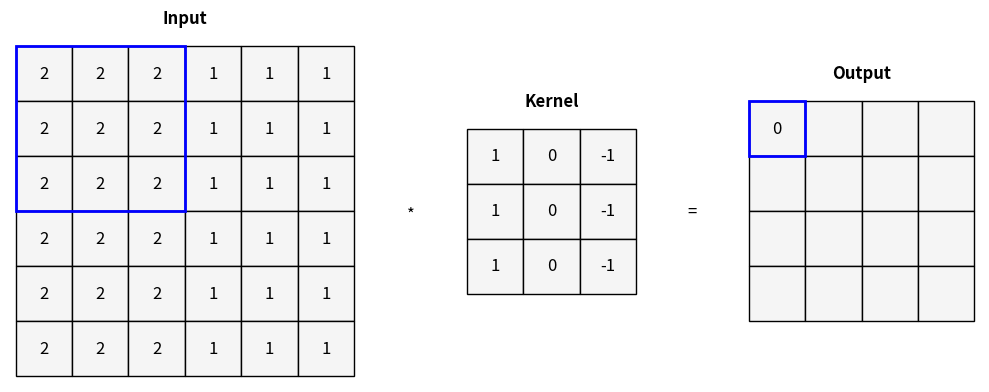

Here is the Python script that generated this plot: (Note: this script raises an exception after producing the figure.)
import numpy as np
import matplotlib.pyplot as plt
import matplotlib.patches as patches

input = np.array([
  [2, 2, 2, 1, 1, 1],
  [2, 2, 2, 1, 1, 1],
  [2, 2, 2, 1, 1, 1],
  [2, 2, 2, 1, 1, 1],
  [2, 2, 2, 1, 1, 1],
  [2, 2, 2, 1, 1, 1]
])

kernel = np.array([
  [1, 0, -1],
  [1, 0, -1],
  [1, 0, -1]
])

input_rows, input_cols = input.shape
kernel_rows, kernel_cols = kernel.shape
output_rows, output_cols = input_rows - kernel_rows + 1, input_cols - kernel_cols + 1

output = np.array([[''] * output_cols for _ in range(output_rows)])

def draw_matrix(matrix, top_left, title, highlight_box=None):
  rows, cols = matrix.shape
  for i in range(rows):
    for j in range(cols):
      x = top_left[0] + j
      y = top_left[1] - i
      ax.add_patch(patches.Rectangle((x, y), 1, -1, 
                                      edgecolor="black", facecolor="whitesmoke"))
      ax.text(x + 0.5, y - 0.5, f"{matrix[i, j]}", 
              ha="center", va="center", fontsize=12)

  if highlight_box:
    x = top_left[0] + highlight_box[1]
    y = top_left[1] - highlight_box[0]
    length = highlight_box[2]
    rect = patches.Rectangle((x, y), length, -length,
                              linewidth=2, edgecolor="blue", facecolor="none")
    ax.add_patch(rect)

  ax.text(top_left[0] + (cols / 2), top_left[1] + 0.5, title, 
          ha="center", va="center", fontsize=12, fontweight="bold")

for i in range(output_rows):
  for j in range(output_cols):
    fig, ax = plt.subplots(figsize=(10, 4))
    output[i][j] = np.sum(np.multiply(input[i:i+3, j:j+3], kernel))

    draw_matrix(input, (0, 0), "Input", [i, j, 3])
    draw_matrix(kernel, (8, -1.5), "Kernel")
    draw_matrix(output, (13, -1), "Output", [i, j, 1])

    ax.text(7, -3.15, "*", fontsize=12, ha="center")
    ax.text(12, -3.1, "=", fontsize=12, ha="center")

    ax.set_xlim(-0.1, 17.1)
    ax.set_ylim(-6.1, 0.1)
    ax.axis('off')
    plt.tight_layout()

    plt.savefig(f"scripts/img/stencil_{i * 4 + j:02}.png", dpi=300)
    plt.close()
